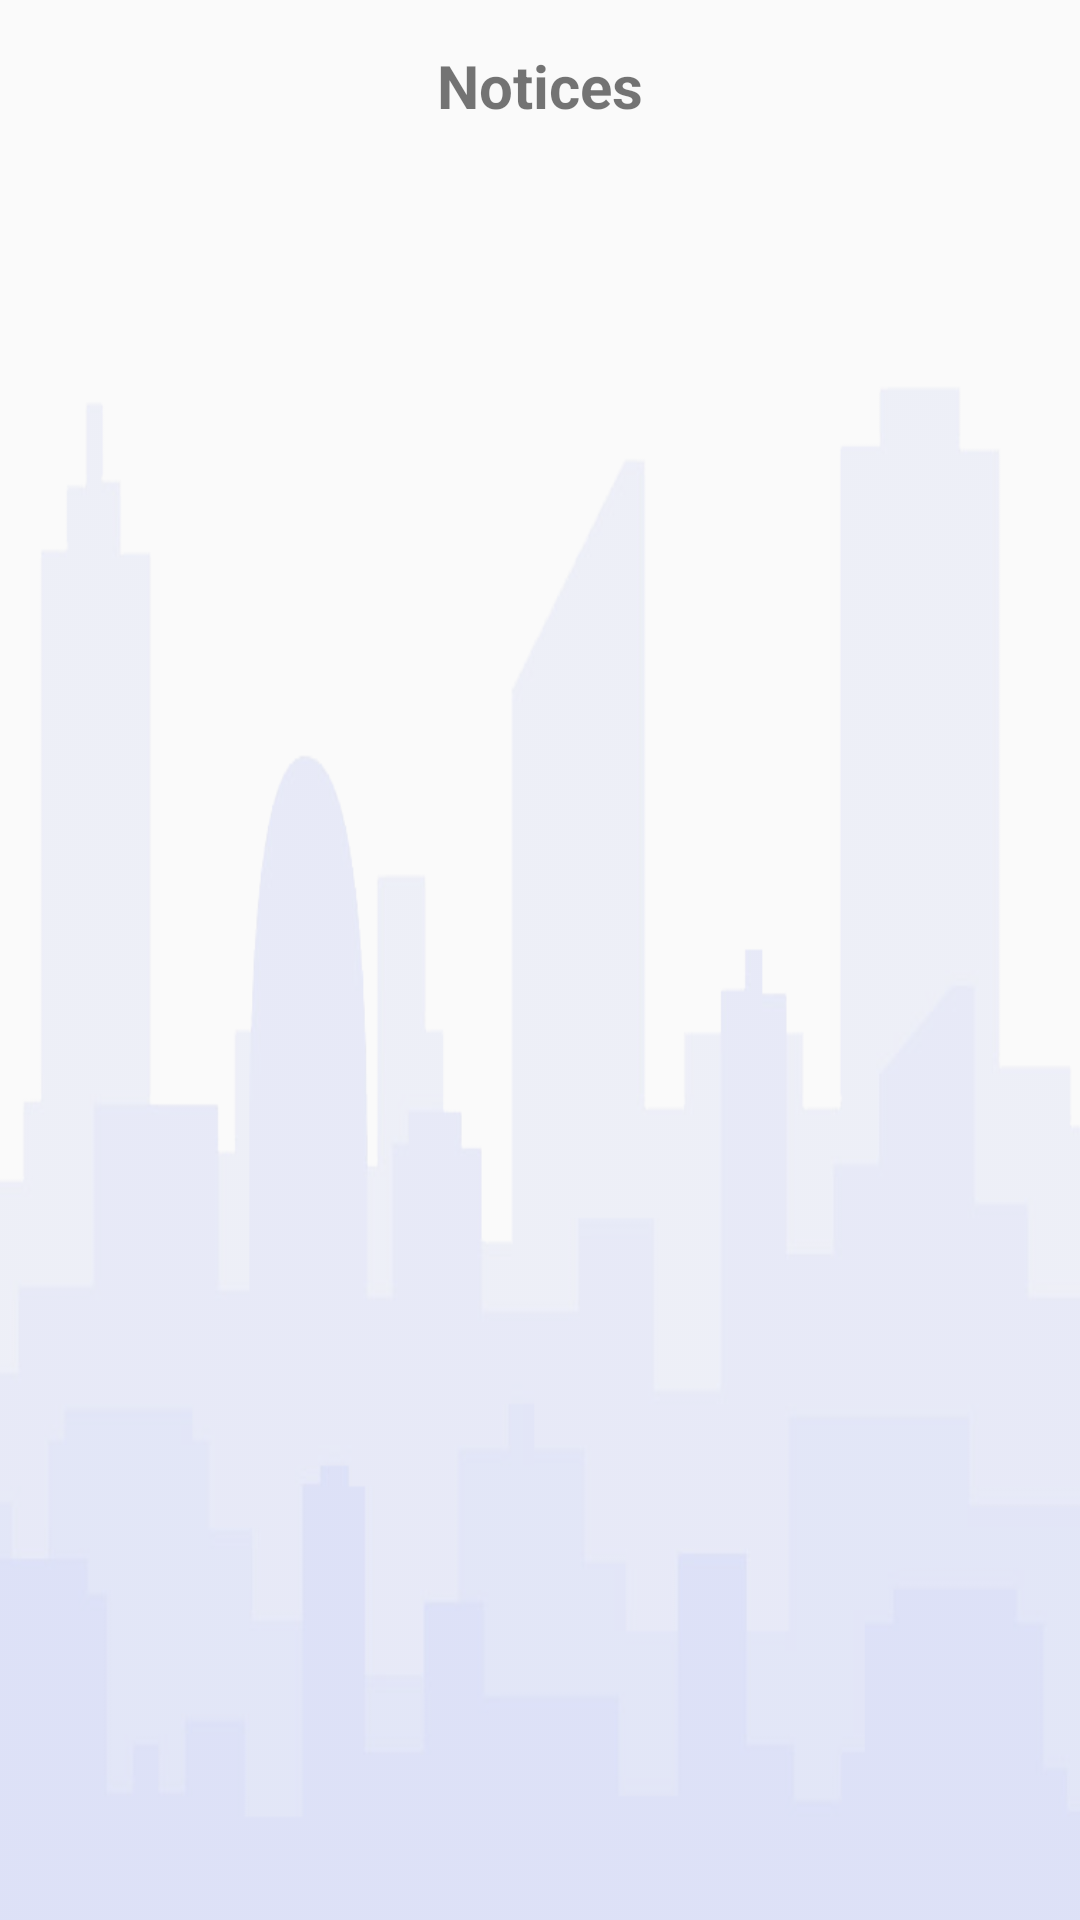

Reconstruct the res/layout file that produces this screen, plus the resources it refers to.
<!-- AndroidManifest.xml: application theme AppTheme -->
<!-- res/layout/content_nav_drawer.xml -->
<?xml version="1.0" encoding="utf-8"?>
<LinearLayout xmlns:android="http://schemas.android.com/apk/res/android"
    xmlns:app="http://schemas.android.com/apk/res-auto"
    xmlns:tools="http://schemas.android.com/tools"
    android:layout_width="match_parent"
    android:layout_height="match_parent"
    app:layout_behavior="@string/appbar_scrolling_view_behavior"
    tools:context=".NavDrawer"
    android:background="@drawable/img"
    android:orientation="vertical"
    android:layout_margin="10dp"
    tools:showIn="@layout/app_bar_nav_drawer">
    <TextView
        android:layout_width="match_parent"
        android:layout_height="wrap_content"
        android:layout_margin="15dp"
        android:text="Notices"
        android:textSize="20dp"
        android:id="@+id/month"
        android:textStyle="bold"
        android:textAlignment="center" />
    <TextView
        android:id="@+id/tv"
        android:layout_width="wrap_content"
        android:layout_height="wrap_content"
        android:layout_gravity="center_vertical|center_horizontal|center"
        android:text="No Notices."
        android:textSize="18dp"
        android:visibility="gone" />

    <android.support.v7.widget.RecyclerView
        android:id="@+id/noticeList"
        android:layout_width="match_parent"
        android:layout_height="match_parent"
        android:scrollbars="none" />

</LinearLayout>
<!-- res/layout/app_bar_nav_drawer.xml (included above) -->
<?xml version="1.0" encoding="utf-8"?>
<android.support.design.widget.CoordinatorLayout xmlns:android="http://schemas.android.com/apk/res/android"
    xmlns:app="http://schemas.android.com/apk/res-auto"
    xmlns:tools="http://schemas.android.com/tools"
    android:layout_width="match_parent"
    android:layout_height="match_parent"
    tools:context=".NavDrawer">

    <android.support.design.widget.AppBarLayout
        android:layout_width="match_parent"
        android:layout_height="wrap_content"
        android:theme="@style/AppTheme.AppBarOverlay">


        <android.support.v7.widget.Toolbar
            android:id="@+id/toolbar"
            android:layout_width="match_parent"
            android:layout_height="?attr/actionBarSize"
            android:background="@color/colorPrimary"
            app:popupTheme="@style/AppTheme.PopupOverlay" />

    </android.support.design.widget.AppBarLayout>

    <include layout="@layout/content_nav_drawer" />




    <android.support.design.widget.FloatingActionButton
        android:id="@+id/fab"
        android:layout_width="wrap_content"
        android:layout_height="wrap_content"
        android:layout_gravity="bottom|end"
        android:layout_margin="@dimen/fab_margin"
        android:labelFor="@+id/fab"
        android:src="@drawable/ic_add"
         />

    <android.support.design.widget.FloatingActionButton
        android:id="@+id/fab1"
        android:layout_width="wrap_content"
        android:layout_height="wrap_content"
        android:layout_gravity="bottom|end"
        android:layout_marginEnd="@dimen/fab_margin"
        android:layout_marginRight="@dimen/fab_margin"
        android:layout_marginBottom="90dp"
        android:visibility="invisible"

        app:srcCompat="@android:drawable/ic_dialog_email" />

    <android.support.design.widget.FloatingActionButton
        android:id="@+id/fab2"
        android:layout_width="wrap_content"
        android:layout_height="wrap_content"
        android:layout_gravity="bottom|end"
        android:layout_marginEnd="@dimen/fab_margin"
        android:layout_marginRight="@dimen/fab_margin"
        android:layout_marginBottom="160dp"
        android:visibility="invisible"
        android:src="@drawable/ic_attach"
         />


    <android.support.design.widget.FloatingActionButton
        android:id="@+id/fab3"
        android:src="@drawable/ic_image"
        android:layout_width="wrap_content"
        android:layout_height="wrap_content"
        android:layout_gravity="bottom|end"
        android:layout_marginEnd="@dimen/fab_margin"
        android:layout_marginRight="@dimen/fab_margin"
        android:layout_marginBottom="230dp"
        android:visibility="invisible"

        tools:ignore="DuplicateIds" />









</android.support.design.widget.CoordinatorLayout>
<!-- resources referenced by this layout -->
<resources>
  <color name="colorPrimary">#0EBFE9</color>
  <!-- drawable img: png bitmap (drawable-hdpi, 52373 bytes) -->
  <style name="AppTheme.AppBarOverlay" parent="ThemeOverlay.AppCompat.Dark.ActionBar" />
  <style name="AppTheme.PopupOverlay" parent="ThemeOverlay.AppCompat.Light" />
  <style name="AppTheme" parent="Theme.AppCompat.Light.DarkActionBar">
          
          <item name="colorPrimary">@color/colorPrimary</item>
          <item name="colorPrimaryDark">@color/colorPrimaryDark</item>
          <item name="colorAccent">@color/colorAccent</item>
      </style>
  <color name="colorPrimaryDark">#009ACD</color>
  <color name="colorAccent">#535F6B</color>
</resources>
